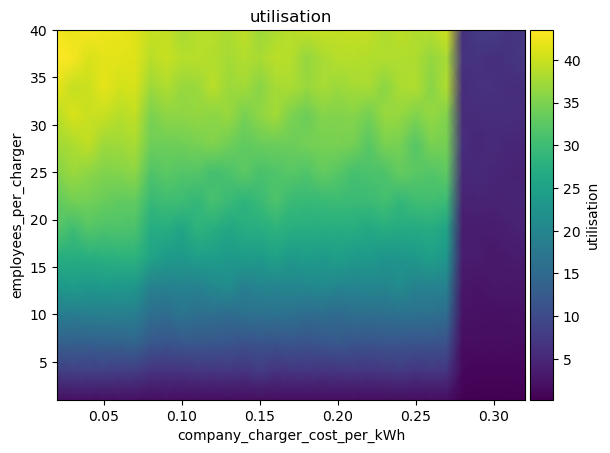

The file beside this chart, header and first rows:
employees_per_charger\company_charger_co…, 0.02, 0.03, 0.039999999999999994, 0.049999999999999996, 0.06, 0.06999999999999999, 0.07999999999999999, 0.09, 0.09999999999999999, 0.10999999999999999, 0.11999999999999998, 0.12999999999999998, 0.13999999999999999, 0.14999999999999997, 0.15999999999999998, 0.16999999999999996, 0.17999999999999997, 0.18999999999999997, 0.19999999999999996, 0.20999999999999996, 0.21999999999999995, 0.22999999999999995, 0.23999999999999996
1, 2.019, 2.176, 2.165, 2.07, 2.178, 2.124, 1.797, 1.958, 1.882, 1.897, 1.859, 1.923, 1.838, 1.855, 1.781, 1.761, 1.862, 1.777, 1.85, 1.818, 1.788, 1.848, 1.776
4, 8.269, 8.453, 8.424, 8.383, 8.085, 7.948, 6.789, 6.557, 6.551, 7.017, 6.956, 7.124, 6.793, 7.694, 6.619, 6.865, 6.966, 6.767, 6.893, 7.028, 6.891, 7.092, 7.574
7, 13.57, 13.49, 13.34, 13.65, 13.72, 14.27, 11.95, 11.7, 11.9, 11.99, 11.93, 11.82, 11.19, 11.72, 11.36, 11.78, 11.33, 11.78, 12.3, 11.7, 11.55, 11.8, 11.83
10, 18.6, 18.36, 18.79, 18.71, 18.87, 18.73, 15.85, 15.4, 17.09, 15.91, 15.82, 15.33, 16.37, 16.13, 16.5, 16.42, 15.44, 15.66, 15.02, 15.85, 15.77, 15.93, 16.39
13, 23.37, 24.15, 23.37, 23.88, 23.29, 23.24, 19.36, 19.3, 19.81, 19.44, 20.59, 21.49, 18.96, 20.12, 19.9, 20.21, 20.35, 20.9, 20.05, 19.86, 20.39, 20.1, 21.19
16, 27.43, 27.06, 27.38, 27.72, 27.94, 28.09, 25.48, 23.88, 23.56, 24.33, 24.16, 23.56, 23.95, 23.76, 25.21, 23.44, 24.14, 23.69, 24.54, 23.42, 23.77, 22.57, 22.96
19, 31.99, 30.14, 31.92, 31.28, 31.34, 31.02, 26.93, 27.16, 25.62, 28.24, 27.28, 25.79, 27.2, 27.17, 28.12, 27.3, 27.18, 27.1, 27.02, 27.2, 26.13, 27.23, 26.59
22, 32.97, 34.4, 34.27, 33.56, 32.91, 33.09, 29.46, 30.29, 29.95, 29, 30.87, 29.5, 28.34, 29.47, 31.46, 29.57, 29.31, 29.54, 29.82, 29.48, 29.77, 30.56, 29.05
25, 35.51, 37.05, 36.22, 35.35, 35.51, 36.07, 31.58, 32.67, 31.99, 31.96, 30.55, 31.22, 32.53, 31.13, 31.65, 32.2, 31.58, 33.15, 32.34, 30.69, 31.17, 31.36, 33.23
28, 37.49, 38.24, 39.52, 37.23, 37.3, 38.05, 34.02, 33.98, 34.18, 34.65, 35.29, 34.16, 32.89, 33.66, 33.74, 33.85, 34.21, 34.7, 34.84, 34.45, 32.27, 34.85, 34.68
31, 38.89, 40.95, 39.89, 39.88, 38.75, 39.51, 34.87, 36.21, 36.13, 36.44, 36.03, 36.85, 34.68, 36.12, 37.49, 35.01, 33.75, 35.45, 35.28, 35.55, 34.22, 36.78, 36.67
34, 41.85, 39.7, 40.05, 41.84, 40.53, 40.86, 37.23, 38.38, 36.76, 37.04, 39.09, 36.99, 37.55, 35.88, 37.6, 38.04, 36.77, 37.85, 36.95, 37.69, 37.86, 35.94, 37.98
37, 43.49, 42.97, 40.85, 41.53, 41.59, 41.34, 38.93, 39.89, 38.7, 38.87, 38.47, 37.73, 38.51, 37.8, 38.99, 38.69, 36.57, 37.82, 38.69, 38.66, 38.46, 38.35, 38.27
40, 42.78, 42.24, 43.1, 42.62, 42.08, 41.43, 39.73, 39.71, 37.82, 38.74, 38.89, 38.06, 39.29, 37.03, 38.2, 38.82, 39.31, 39.77, 39.53, 39.73, 39.51, 38.18, 39.12
